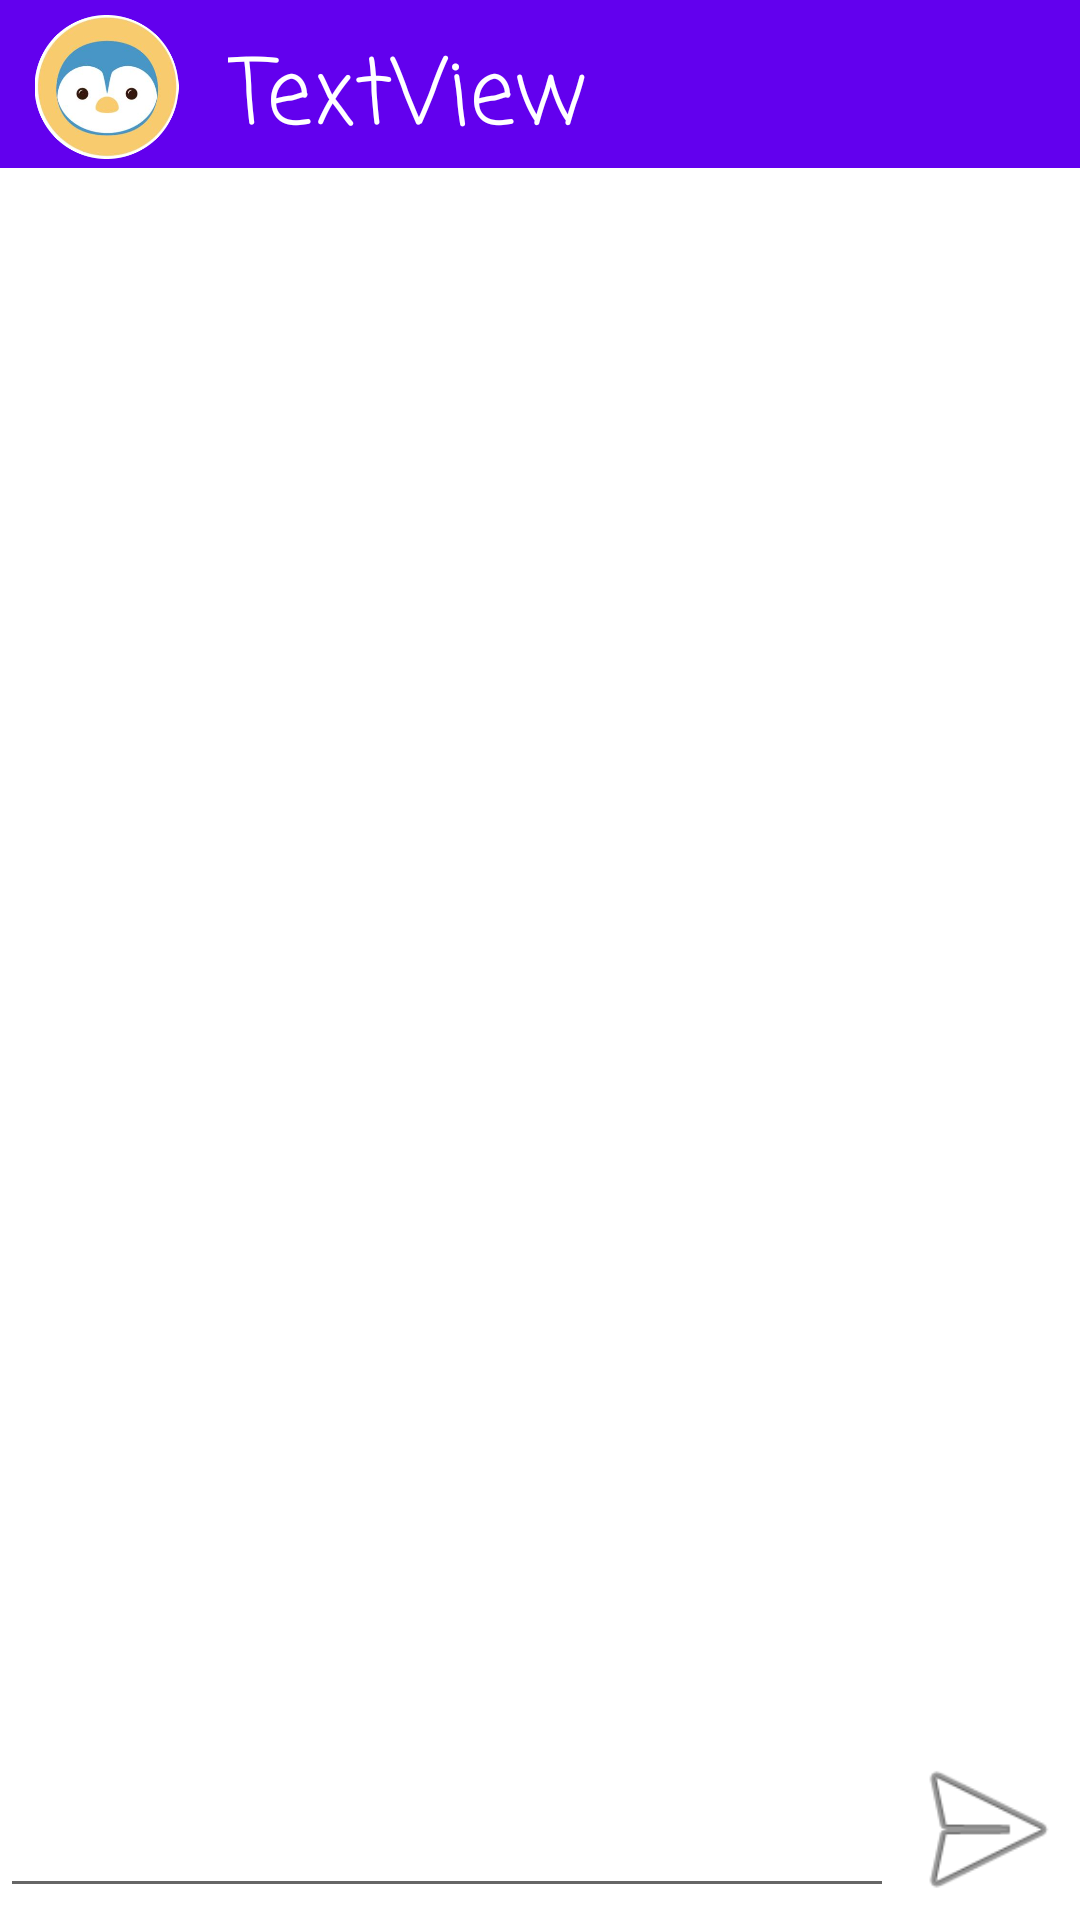

Android layout source for this screen:
<!-- AndroidManifest.xml: application theme Theme.COMP6442GroupAssignment -->
<!-- res/layout/activity_message.xml -->
<?xml version="1.0" encoding="utf-8"?>
<androidx.constraintlayout.widget.ConstraintLayout xmlns:android="http://schemas.android.com/apk/res/android"
    xmlns:app="http://schemas.android.com/apk/res-auto"
    xmlns:tools="http://schemas.android.com/tools"
    android:layout_width="match_parent"
    android:layout_height="match_parent"
    tools:context=".MessageActivity">

    <androidx.appcompat.widget.Toolbar
        android:id="@+id/toolbar"
        android:layout_width="0dp"
        android:layout_height="wrap_content"
        android:background="?attr/colorPrimary"
        android:minHeight="?attr/actionBarSize"
        android:theme="?attr/actionBarTheme"
        app:layout_constraintEnd_toEndOf="parent"
        app:layout_constraintHorizontal_bias="1.0"
        app:layout_constraintStart_toStartOf="parent"
        app:layout_constraintTop_toTopOf="parent"/>

    <ImageView
        android:id="@+id/fri_image"
        android:layout_width="51dp"
        android:layout_height="48dp"
        android:layout_marginStart="10dp"
        android:layout_marginTop="5dp"
        app:layout_constraintStart_toStartOf="parent"
        app:layout_constraintTop_toTopOf="parent"
        app:srcCompat="@drawable/face_id_1" />

    <TextView
        android:id="@+id/fri_name"
        android:layout_width="wrap_content"
        android:layout_height="wrap_content"
        android:layout_marginStart="15dp"
        android:layout_marginTop="10dp"
        android:fontFamily="casual"
        android:text="TextView"
        android:textColor="@color/white"
        android:textSize="30sp"
        app:layout_constraintStart_toEndOf="@+id/fri_image"
        app:layout_constraintTop_toTopOf="@+id/toolbar" />

    <androidx.recyclerview.widget.RecyclerView
        android:id="@+id/histMessages"
        android:layout_width="0dp"
        android:layout_height="0dp"
        app:layout_constraintBottom_toTopOf="@+id/sendMess"
        app:layout_constraintEnd_toEndOf="parent"
        app:layout_constraintStart_toStartOf="parent"
        app:layout_constraintTop_toBottomOf="@+id/toolbar" />

    <ImageView
        android:id="@+id/sendMess"
        android:layout_width="62dp"
        android:layout_height="61dp"
        app:layout_constraintBottom_toBottomOf="parent"
        app:layout_constraintEnd_toEndOf="parent"
        app:srcCompat="@android:drawable/ic_menu_send" />

    <EditText
        android:id="@+id/messageText"
        android:layout_width="0dp"
        android:layout_height="57dp"
        android:ems="10"
        android:inputType="textPersonName"
        app:layout_constraintEnd_toStartOf="@+id/sendMess"
        app:layout_constraintStart_toStartOf="parent"
        app:layout_constraintTop_toBottomOf="@+id/histMessages" />

</androidx.constraintlayout.widget.ConstraintLayout>
<!-- resources referenced by this layout -->
<resources>
  <color name="white">#FFFFFFFF</color>
  <!-- drawable face_id_1: png bitmap (drawable, 87203 bytes) -->
  <style name="Theme.COMP6442GroupAssignment" parent="Theme.MaterialComponents.DayNight.NoActionBar">
          
          <item name="colorPrimary">@color/purple_500</item>
          <item name="colorPrimaryVariant">@color/purple_700</item>
          <item name="colorOnPrimary">@color/white</item>
          
          <item name="colorSecondary">@color/teal_200</item>
          <item name="colorSecondaryVariant">@color/teal_700</item>
          <item name="colorOnSecondary">@color/white</item>
          
          <item name="android:statusBarColor" tools:targetApi="l">?attr/colorPrimaryVariant</item>
          
      </style>
  <color name="purple_500">#FF6200EE</color>
  <color name="purple_700">#FF3700B3</color>
  <color name="teal_200">#FF03DAC5</color>
  <color name="teal_700">#FF018786</color>
</resources>
